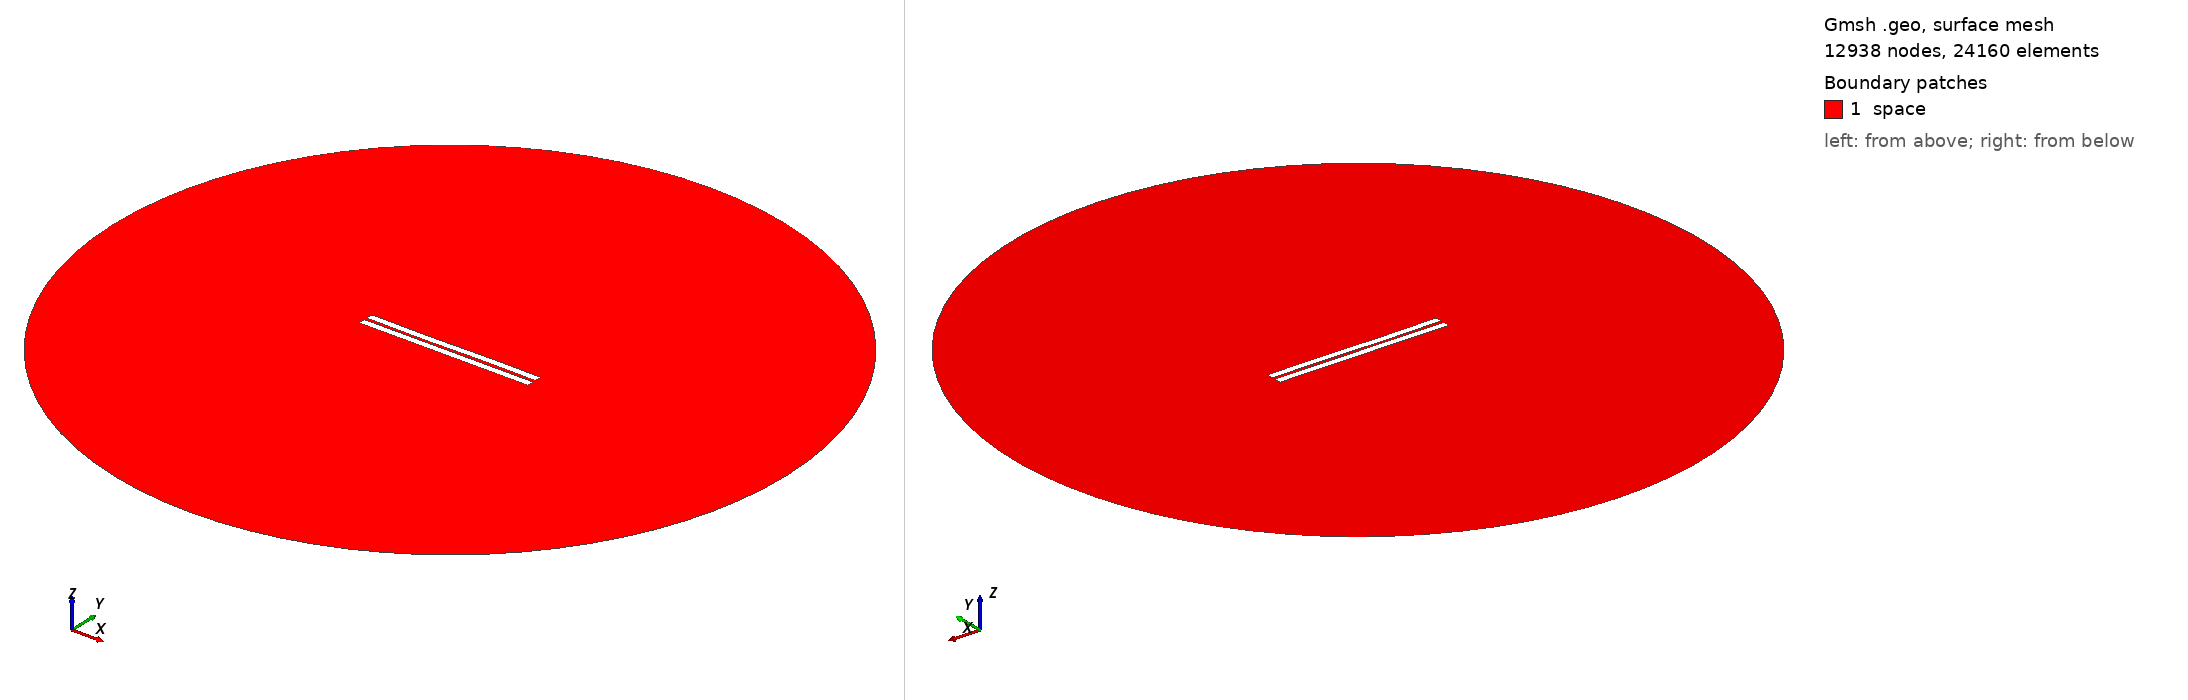

Gmsh geometry script, surface-meshed: 12938 nodes, 24160 surface elements. Boundary patches (legend numbers): 1 space. Left view from above one corner, right view from below the opposite corner. Legend entries are the model's physical surfaces. The drawing asked Gmsh for element sizes between 1% and 20% of the model's largest extent; the script's own settings can give other sizes.

=== 903.geo (drawn) ===
//---------------------------------------
// Geometry kernel
//---------------------------------------

SetFactory("OpenCASCADE");



//---------------------------------------
// Parameters of the geometry
//---------------------------------------

// Overetch of the upper plate
overetch = 0.0;

// Distance between the plates
distance = 1.75;

// Discretization over the x axis (for the deformation)
nx = 50; 

// Length of the plate
L = 100 - overetch; 

// Number of modes
n = 4; 

// 1st mode coefficient
coeff(1) = 0.0;
beta(1) = 0.596864 * 3.1415926535 / L;

// 2nd mode coefficient
coeff(2) = -0.075;
beta(2) = 1.49418 * 3.1415926535 / L;

// 3rd mode coefficient
coeff(3) = -0.15;
beta(3) = 2.50025 * 3.1415926535 / L;

// 4th mode coefficient
coeff(4) = 0.0;
beta(4) = 3.49999 * 3.1415926535 / L;



//---------------------------------------
// Upper plate (deformed rectangle)
//---------------------------------------

// Coordiantes of the upper plate
xmin = -50;
xmax = 50 - overetch;

// Height of the upper plate
yheight = 4 - 2 * overetch;

// Indexes of the points
UpperID[] = {};
LowerID[] = {};
LeftID[] = {};
RightID[] = {};

// Point index
p = 1;

// Horizontal edges
For i In {1:nx}
    x = xmin + (i-1)*(xmax - xmin)/(nx-1);

    y_bottom = distance / 2 + overetch;
    For j In {1:n}
        C = (Cosh(beta(j)*L) + Cos(beta(j)*L)) / (Sinh(beta(j)*L) + Sin(beta(j)*L));
        y_bottom  = y_bottom + coeff(j) * (Cosh(beta(j)*(x+50)) - Cos(beta(j)*(x+50)) - C * (Sinh(beta(j)*(x+50)) - Sin(beta(j)*(x+50))));
    EndFor

    y_top = y_bottom + yheight;

    Point(p) = {x, y_top, 0, 1.0};
    UpperID[i] = p;
    p = p + 1;

    Point(p) = {x, y_bottom, 0, 1.0};
    LowerID[i] = p;
    p = p + 1;
EndFor

// Create point lists
UpperPts[] = {}; LowerPts[] = {};
For i In {1:nx}
  UpperPts[] += {UpperID[i]};
  LowerPts[] += {LowerID[i]};
EndFor

// Build splines
Spline(1) = {UpperPts[]};
Spline(2) = {LowerPts[]};
Line(3) = {LowerPts[nx-1], UpperPts[nx-1]};
Line(4) = {LowerPts[0], UpperPts[0]};

// Build the plane surface
Curve Loop(1) = {2, 3, -1, -4};
Plane Surface(1) = {1};



//---------------------------------------
// Lower plate (rectangle)
//---------------------------------------

// Vertices
Point(1001) = {-50, -1, 0, 1.0};
Point(1002) = { 50, -1, 0, 1.0};
Point(1003) = { 50,  -5, 0, 1.0};
Point(1004) = {-50,  -5, 0, 1.0};

// Edges
Line(5) = {1001, 1002};
Line(6) = {1002, 1003};
Line(7) = {1003, 1004};
Line(8) = {1004, 1001};

// Plane surface
Line Loop(2) = {5, 6, 7, 8};
Plane Surface(2) = {2}; 



//---------------------------------------
// Outer (fictious) boundary
//---------------------------------------

// Points
Point(1005) = {0, 0, 0};       // Center
Point(1006) = {200, 0, 0};     // Start point
Point(1007) = {0, 200, 0};     // 90 degrees
Point(1008) = {-200, 0, 0};    // 180 degrees
Point(1009) = {0, -200, 0};    // 270 degrees

// Circle arcs (each needs start, center, end)
Circle(9) = {1006, 1005, 1007};
Circle(10) = {1007, 1005, 1008};
Circle(11) = {1008, 1005, 1009};
Circle(12) = {1009, 1005, 1006};

// Plane surface for the entire domain
Curve Loop(3) = {9, 10, 11, 12};
Surface(3) = {3};

// Subtract the plates from the whole domain to obtain the actual domain where we want to solve the equations
BooleanDifference{ Surface{3}; Delete; }{ Surface{1}; Surface{2}; Delete; }




//---------------------------------------
// Transfinite Lines/Curves
//---------------------------------------

// Set the number of points on the boundaries
r = 7;

// Plates
Transfinite Curve {1, 2} = 50*r Using Progression 1;
Transfinite Curve {3, 4} = 2*r Using Progression 1;
Transfinite Line {5, 7} = 50*r Using Progression 1;
Transfinite Line {6, 8} = 2*r Using Progression 1;

// Outer boundary
Transfinite Line {9, 10, 11, 12} = 20 Using Progression 1;



//---------------------------------------
// Physical groups
//---------------------------------------                

// Physical curves (boundaries)
Physical Line("force_segment", 10) = {2};
Physical Line("upper_plate", 11) = {1, 3, 4};
Physical Line("lower_plate", 12) = {5, 6, 7, 8};
Physical Line("boundary", 20) = {9, 10, 11, 12};

// Physical Surfaces
Physical Surface("space", 30) = {3};



//---------------------------------------
// 6. Generate the Mesh
//---------------------------------------

// 2D mesh generation
Mesh 2;
